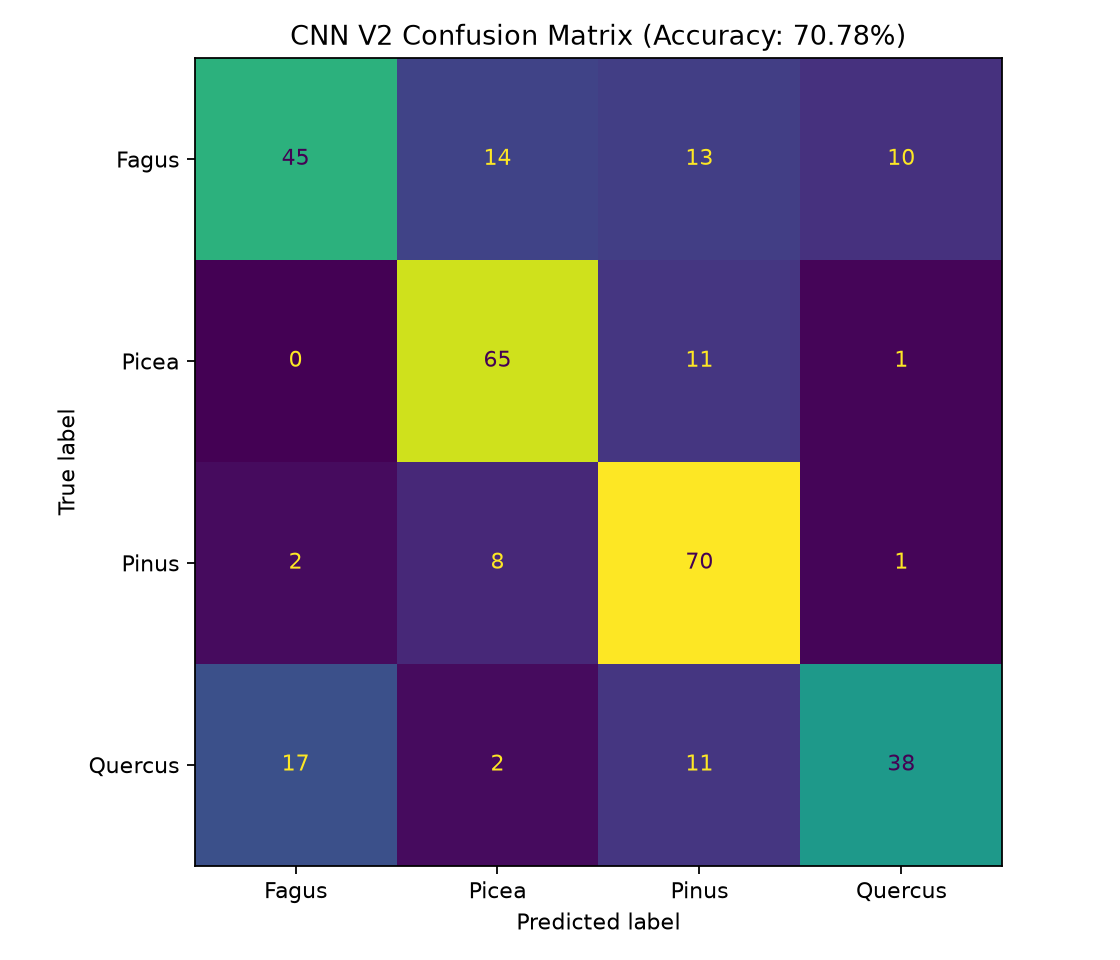

Data behind this chart, as committed beside it:
, Fagus, Picea, Pinus, Quercus
Fagus, 45, 14, 13, 10
Picea, 0, 65, 11, 1
Pinus, 2, 8, 70, 1
Quercus, 17, 2, 11, 38
